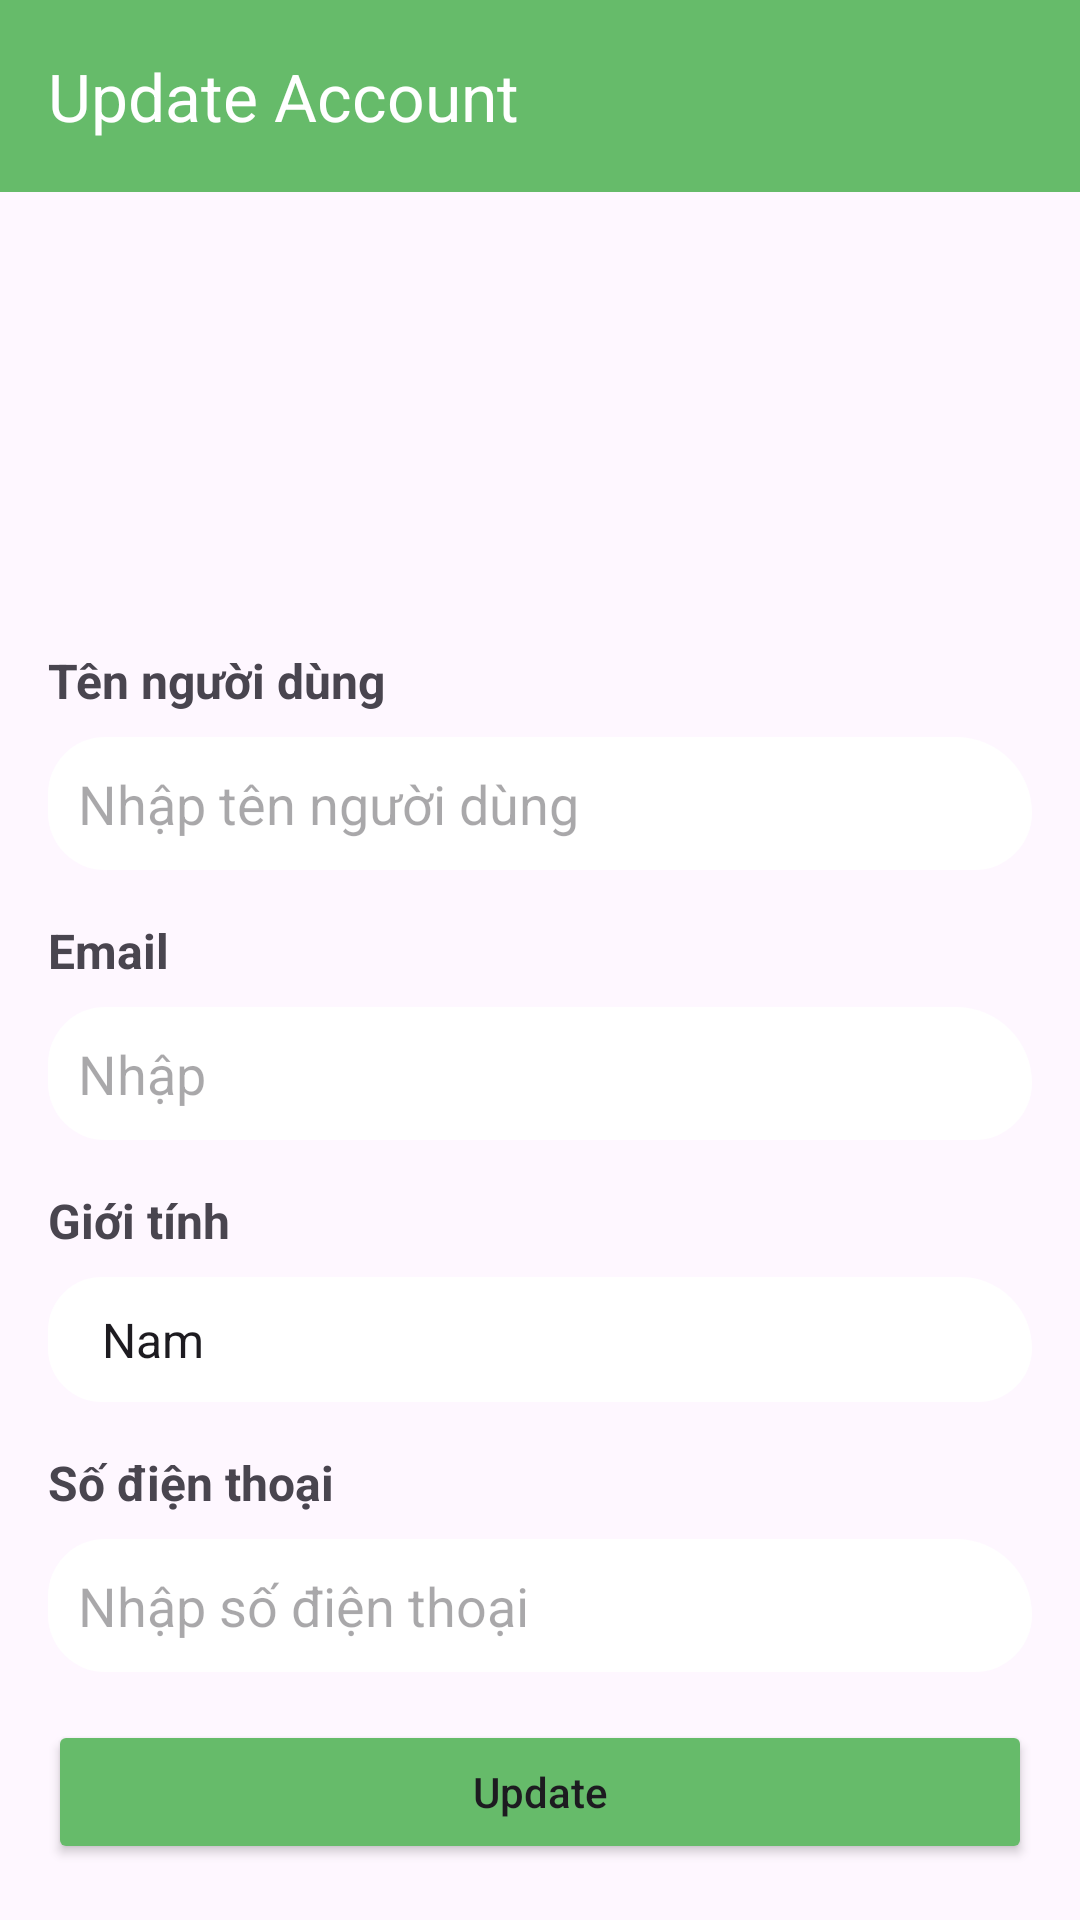

Android layout source for this screen:
<!-- AndroidManifest.xml: application theme Theme.AgriculturalTrade -->
<!-- res/layout/activity_update_account.xml -->
<?xml version="1.0" encoding="utf-8"?>
<androidx.constraintlayout.widget.ConstraintLayout xmlns:android="http://schemas.android.com/apk/res/android"
    xmlns:app="http://schemas.android.com/apk/res-auto"
    xmlns:tools="http://schemas.android.com/tools"
    android:layout_width="match_parent"
    android:layout_height="match_parent"
    tools:context=".Activities.UpdateAccount">
    
    <androidx.appcompat.widget.Toolbar
        android:id="@+id/toolbar"
        android:layout_width="match_parent"
        android:layout_height="?attr/actionBarSize"
        android:background="@color/green_mint"
        app:title="Update Account"
        app:titleTextColor="@color/white"
        app:layout_constraintTop_toTopOf="parent"
        app:layout_constraintStart_toStartOf="parent"
        app:layout_constraintEnd_toEndOf="parent" />

    
    <ScrollView
        android:id="@+id/account_content"
        android:layout_width="match_parent"
        android:layout_height="0dp"
        android:padding="16dp"
        app:layout_constraintTop_toBottomOf="@id/toolbar"
        app:layout_constraintBottom_toTopOf="@id/home_toolbar_activity"
        app:layout_constraintStart_toStartOf="parent"
        app:layout_constraintEnd_toEndOf="parent">

        <LinearLayout
            android:layout_width="match_parent"
            android:layout_height="wrap_content"
            android:orientation="vertical"
            android:gravity="center_horizontal">

            
            <ImageView
                android:id="@+id/user_avatar"
                android:layout_width="120dp"
                android:layout_height="120dp"
                android:layout_marginBottom="16dp"
                android:src="@drawable/ic_user_avatar"
                android:scaleType="centerCrop"
                android:background="@drawable/circle_background"
                android:contentDescription="User Avatar" />

            
            <TextView
                android:layout_width="match_parent"
                android:layout_height="wrap_content"
                android:text="Tên người dùng"

                android:textSize="16sp"
                android:textStyle="bold"
                android:layout_marginBottom="8dp" />

            <EditText
                android:id="@+id/username"
                android:layout_width="match_parent"
                android:layout_height="wrap_content"
                android:hint="Nhập tên người dùng"
                android:padding="10dp"
                android:background="@drawable/background_chat_input"
                android:inputType="textPersonName"
                android:backgroundTint="@color/white"
                android:layout_marginBottom="16dp" />

            
            <TextView
                android:layout_width="match_parent"
                android:layout_height="wrap_content"
                android:text="Email"
                android:textSize="16sp"
                android:textStyle="bold"
                android:layout_marginBottom="8dp"
                android:clickable="false" />

            <EditText
                android:id="@+id/email"
                android:layout_width="match_parent"
                android:layout_height="wrap_content"
                android:focusable="false"
                android:background="@drawable/background_chat_input"
                android:hint="Nhập "
                android:inputType="none"
                android:padding="10dp"
                android:backgroundTint="@color/white"
                android:layout_marginBottom="16dp" />


            
            <TextView
                android:layout_width="match_parent"
                android:layout_height="wrap_content"
                android:text="Giới tính"
                android:textSize="16sp"
                android:textStyle="bold"
                android:layout_marginBottom="8dp" />

            <Spinner
                android:id="@+id/gender_spinner"
                android:layout_width="match_parent"
                android:layout_height="wrap_content"
                android:layout_marginBottom="16dp"
                android:background="@drawable/background_chat_input"
                android:padding="10dp"
                android:entries="@array/gender_options" />

            
            <TextView
                android:layout_width="match_parent"
                android:layout_height="wrap_content"
                android:text="Số điện thoại"
                android:textSize="16sp"
                android:textStyle="bold"
                android:layout_marginBottom="8dp" />

            <EditText
                android:id="@+id/phone"
                android:layout_width="match_parent"
                android:layout_height="wrap_content"
                android:hint="Nhập số điện thoại"
                android:inputType="phone"
                android:background="@drawable/background_chat_input"
                android:padding="10dp"
                android:backgroundTint="@color/white"
                android:layout_marginBottom="16dp" />

            <Button
                android:id="@+id/updateBtn"
                android:layout_width="match_parent"
                android:layout_height="wrap_content"
                android:layout_marginBottom="16dp"
                android:backgroundTint="@color/green_mint"
                android:inputType="phone"
                android:text="Update" />
        </LinearLayout>
    </ScrollView>

</androidx.constraintlayout.widget.ConstraintLayout>
<!-- resources referenced by this layout -->
<resources>
  <string-array name="gender_options">
          <item>Nam</item>
          <item>Nữ</item>
          <item>Khác</item>
      </string-array>
  <color name="green_mint">#66BB6A</color>
  <color name="white">#FFFFFF</color>
  <!-- drawable background_chat_input (drawable) -->
  <?xml version="1.0" encoding="utf-8"?>
  <shape xmlns:android="http://schemas.android.com/apk/res/android"
      android:shape="rectangle">
  <solid android:color="@color/white"/>
      <corners android:radius="24dp"
          android:topRightRadius="32dp"/>
  </shape>
  <style name="Theme.AgriculturalTrade" parent="Base.Theme.AgriculturalTrade" />
  <style name="Base.Theme.AgriculturalTrade" parent="Theme.Material3.DayNight.NoActionBar">
          
          
      </style>
</resources>
